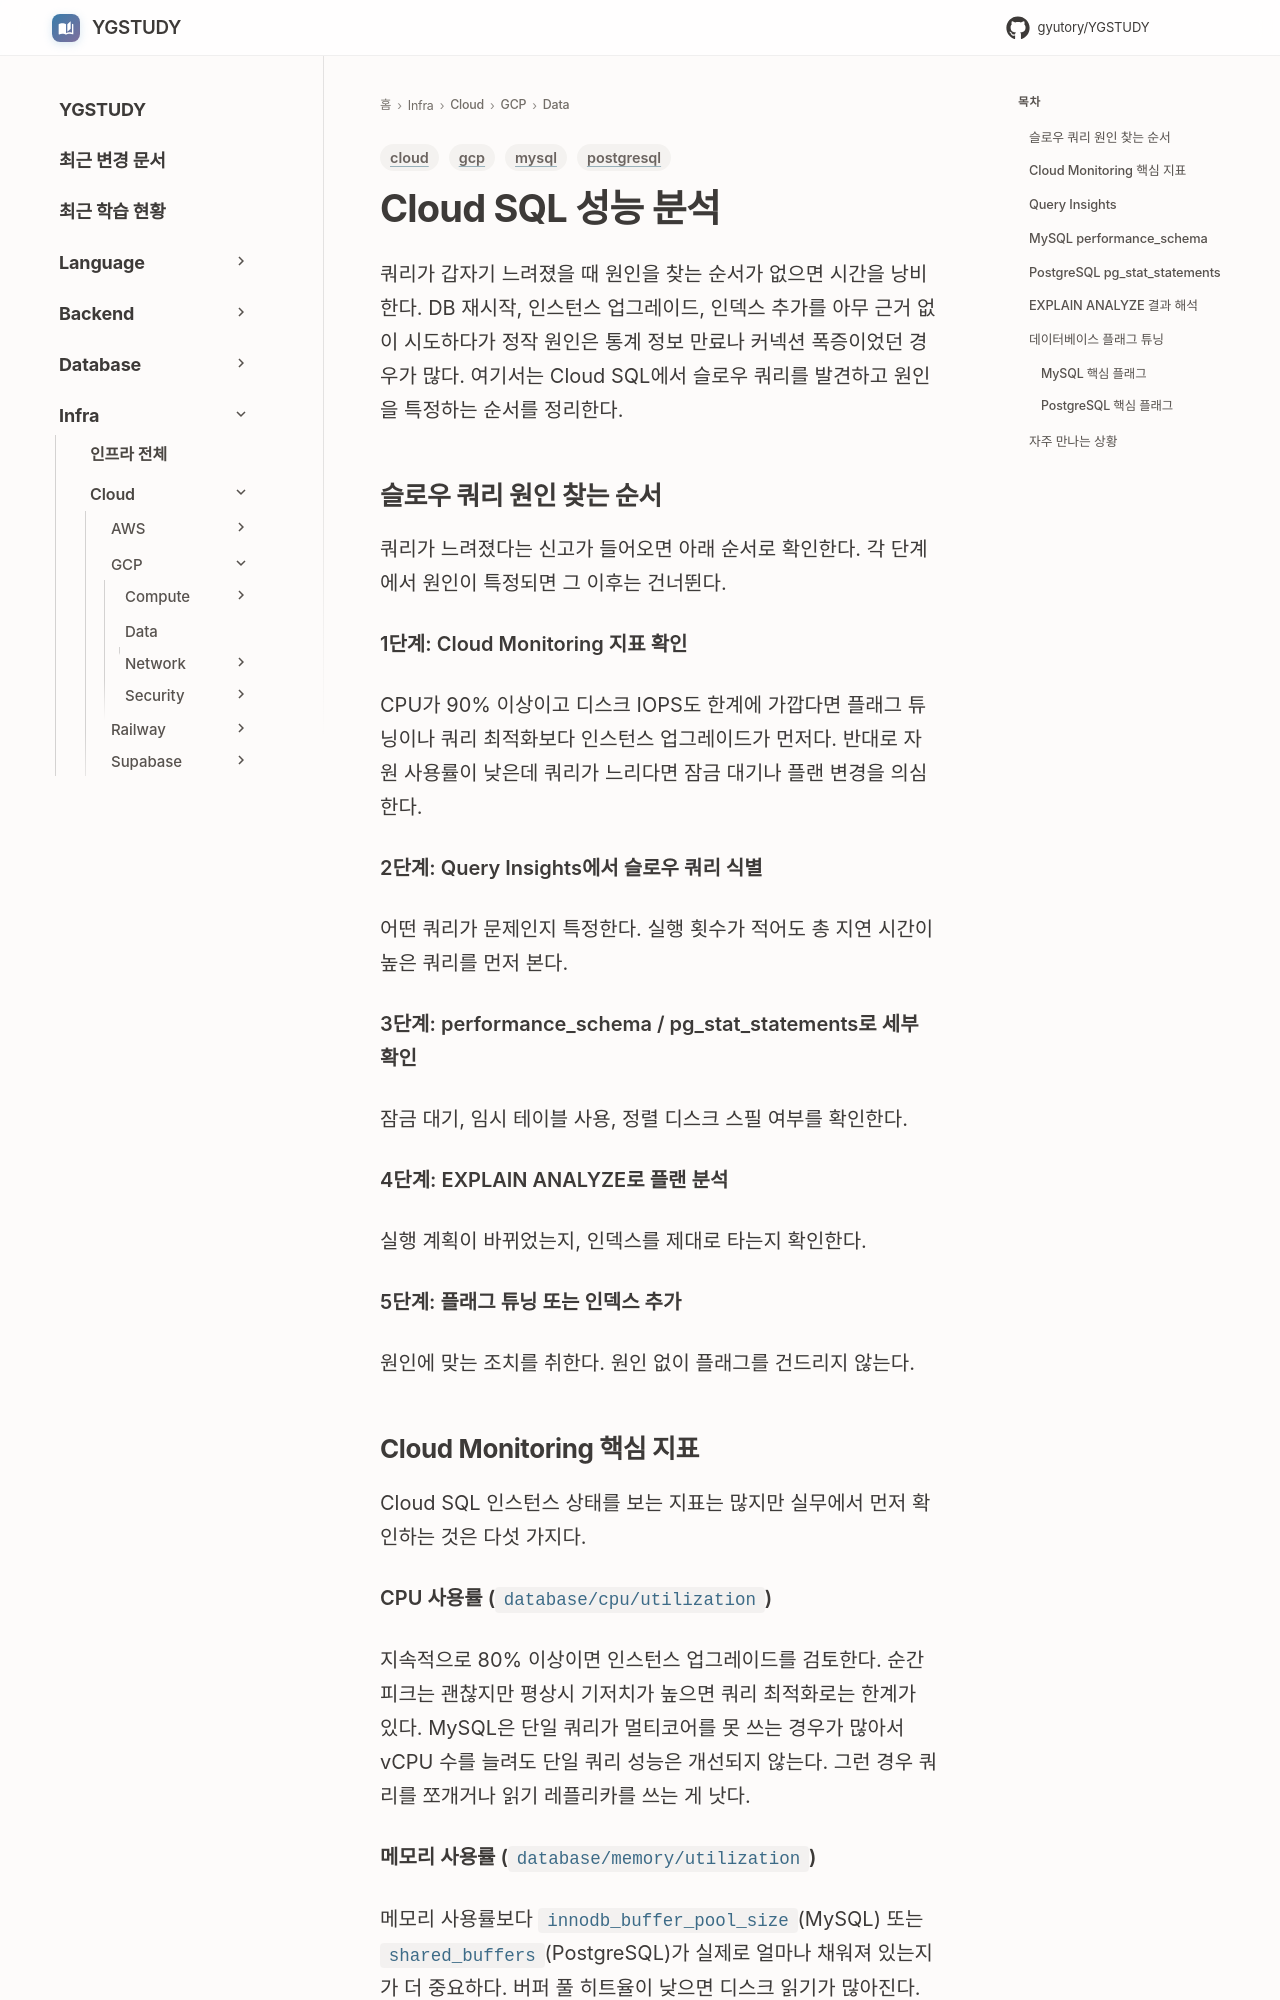

repository: GYUTORY/YGSTUDY · page: Cloud/GCP/Data/Cloud_SQL_Performance/index.html · generator: mkdocs

---
title: "Cloud SQL 성능 분석"
tags: [gcp, mysql, postgresql, cloud]
updated: 2026-07-26
---

# Cloud SQL 성능 분석

쿼리가 갑자기 느려졌을 때 원인을 찾는 순서가 없으면 시간을 낭비한다. DB 재시작, 인스턴스 업그레이드, 인덱스 추가를 아무 근거 없이 시도하다가 정작 원인은 통계 정보 만료나 커넥션 폭증이었던 경우가 많다. 여기서는 Cloud SQL에서 슬로우 쿼리를 발견하고 원인을 특정하는 순서를 정리한다.

## 슬로우 쿼리 원인 찾는 순서

쿼리가 느려졌다는 신고가 들어오면 아래 순서로 확인한다. 각 단계에서 원인이 특정되면 그 이후는 건너뛴다.

**1단계: Cloud Monitoring 지표 확인**

CPU가 90% 이상이고 디스크 IOPS도 한계에 가깝다면 플래그 튜닝이나 쿼리 최적화보다 인스턴스 업그레이드가 먼저다. 반대로 자원 사용률이 낮은데 쿼리가 느리다면 잠금 대기나 플랜 변경을 의심한다.

**2단계: Query Insights에서 슬로우 쿼리 식별**

어떤 쿼리가 문제인지 특정한다. 실행 횟수가 적어도 총 지연 시간이 높은 쿼리를 먼저 본다.

**3단계: performance_schema / pg_stat_statements로 세부 확인**

잠금 대기, 임시 테이블 사용, 정렬 디스크 스필 여부를 확인한다.

**4단계: EXPLAIN ANALYZE로 플랜 분석**

실행 계획이 바뀌었는지, 인덱스를 제대로 타는지 확인한다.

**5단계: 플래그 튜닝 또는 인덱스 추가**

원인에 맞는 조치를 취한다. 원인 없이 플래그를 건드리지 않는다.
